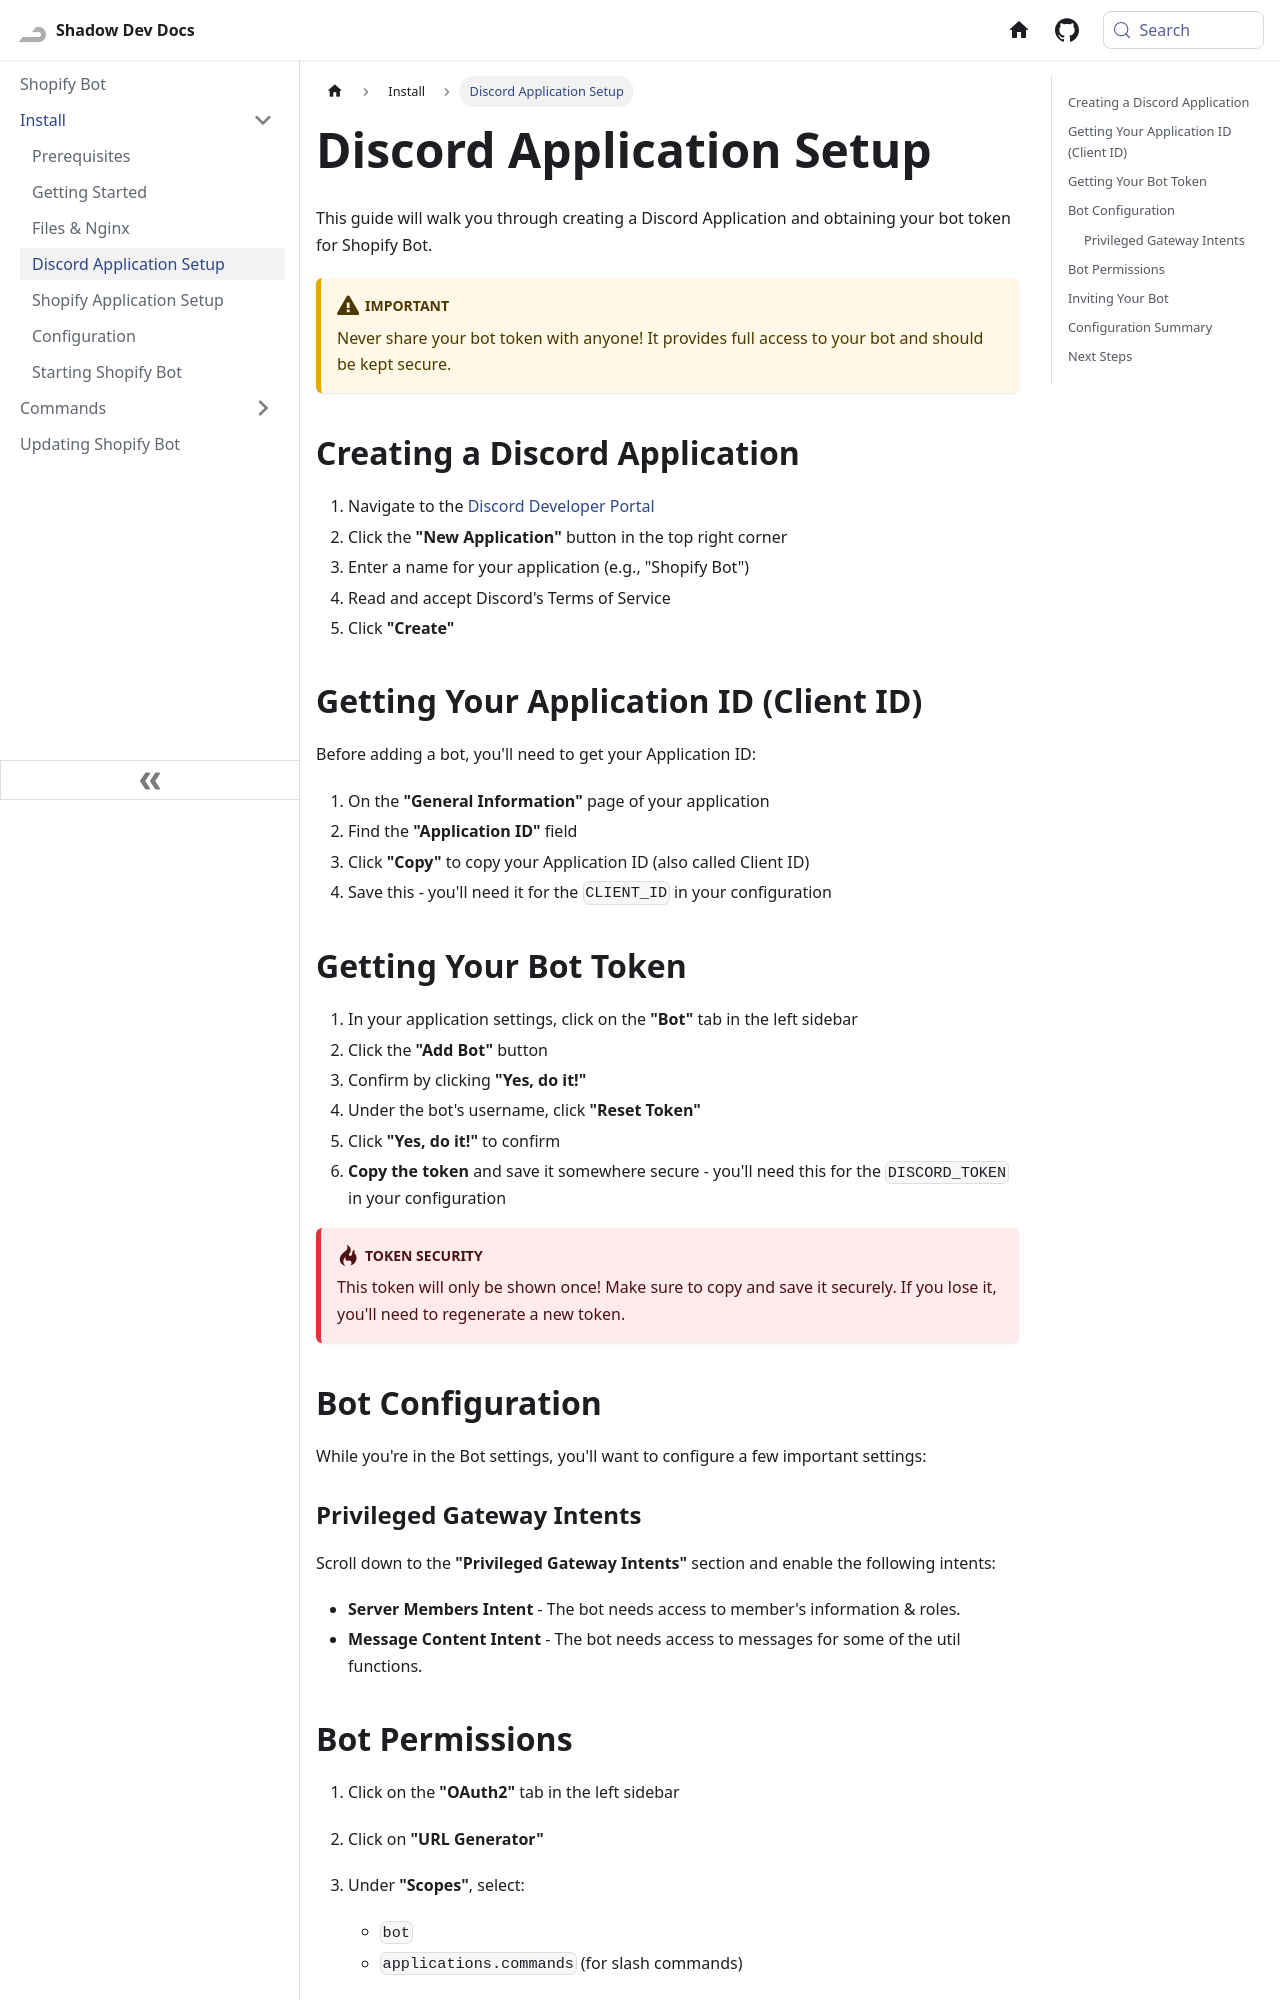

repository: Shadow-Develops/docusaurus · page: shopifyBot/install/discord.html · generator: docusaurus

---
sidebar_position: 4
---

# Discord Application Setup

This guide will walk you through creating a Discord Application and obtaining your bot token for Shopify Bot.

:::warning[Important]
Never share your bot token with anyone! It provides full access to your bot and should be kept secure.
:::

## Creating a Discord Application

1. Navigate to the [Discord Developer Portal](https://discord.com/developers/applications)
2. Click the **"New Application"** button in the top right corner
3. Enter a name for your application (e.g., "Shopify Bot")
4. Read and accept Discord's Terms of Service
5. Click **"Create"**

## Getting Your Application ID (Client ID)

Before adding a bot, you'll need to get your Application ID:

1. On the **"General Information"** page of your application
2. Find the **"Application ID"** field
3. Click **"Copy"** to copy your Application ID (also called Client ID)
4. Save this - you'll need it for the `CLIENT_ID` in your configuration

## Getting Your Bot Token

1. In your application settings, click on the **"Bot"** tab in the left sidebar
2. Click the **"Add Bot"** button
3. Confirm by clicking **"Yes, do it!"**
4. Under the bot's username, click **"Reset Token"**
5. Click **"Yes, do it!"** to confirm
6. **Copy the token** and save it somewhere secure - you'll need this for the `DISCORD_TOKEN` in your configuration

:::danger[Token Security]
This token will only be shown once! Make sure to copy and save it securely. If you lose it, you'll need to regenerate a new token.
:::

## Bot Configuration

While you're in the Bot settings, you'll want to configure a few important settings:

### Privileged Gateway Intents

Scroll down to the **"Privileged Gateway Intents"** section and enable the following intents:

- **Server Members Intent** - The bot needs access to member's information & roles.
- **Message Content Intent** - The bot needs access to messages for some of the util functions.
